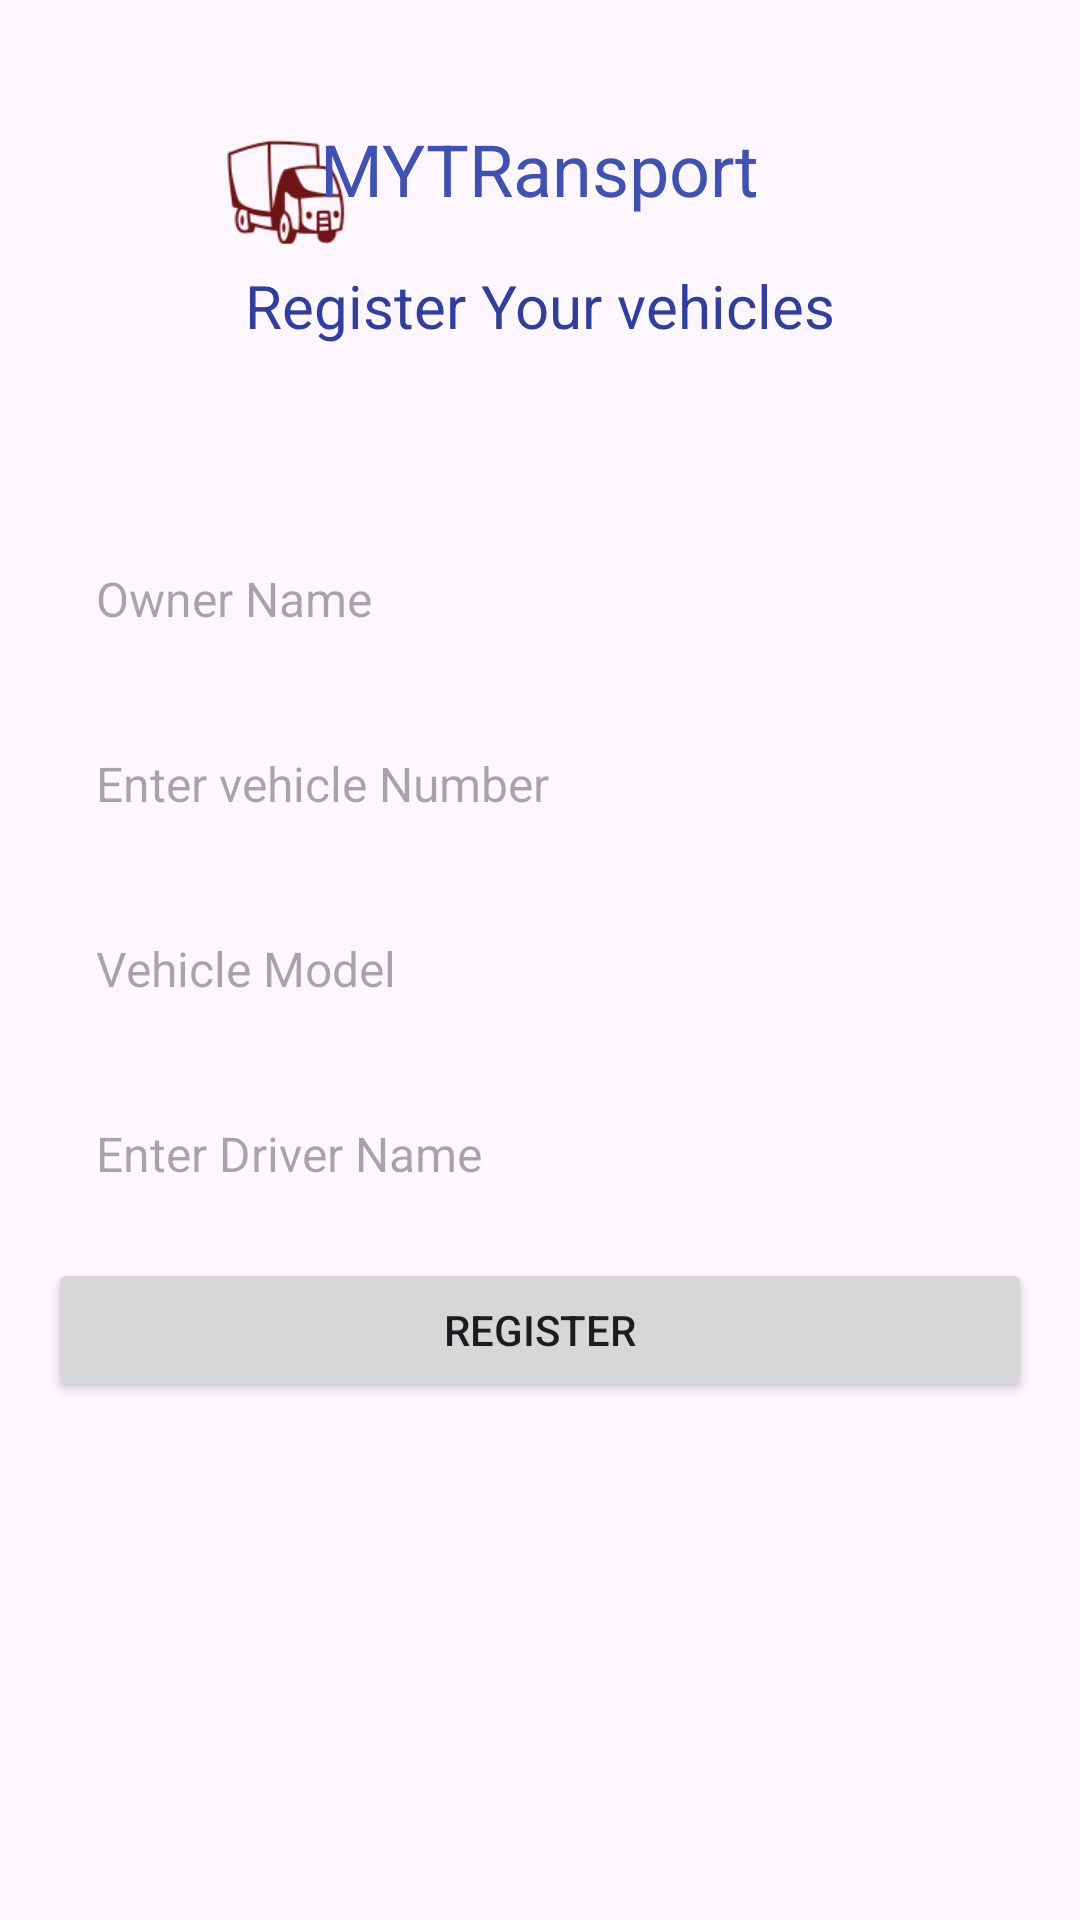

This screen was rendered from an Android layout file. Write that file and the resources it references.
<!-- AndroidManifest.xml: application theme Theme.MYTransport1 -->
<!-- res/layout/activity_vehicle_registration.xml -->
<?xml version="1.0" encoding="utf-8"?>
<RelativeLayout xmlns:android="http://schemas.android.com/apk/res/android"
    android:layout_width="match_parent"
    android:layout_height="match_parent"
    android:padding="16dp">
    
    <ImageView
        android:id="@+id/imageViewLogo"
        android:layout_width="58dp"
        android:layout_height="48dp"
        android:layout_alignParentTop="true"
        android:layout_marginTop="24dp"
        android:layout_marginLeft="50dp"
        android:layout_marginBottom="16dp"
        android:src="@drawable/logo3"/>
    
    <TextView
        android:id="@+id/textViewCompanyName"
        android:layout_width="wrap_content"
        android:layout_height="wrap_content"
        android:text="MYTRansport"
        android:textSize="24sp"
        android:textColor="@color/colorPrimary"
        android:layout_alignParentTop="true"
        android:layout_centerHorizontal="true"
        android:layout_marginTop="24dp"
        android:layout_marginBottom="16dp"/>

    
    <TextView
        android:id="@+id/textViewFormHeading"
        android:layout_width="wrap_content"
        android:layout_height="wrap_content"
        android:text="Register Your vehicles"
        android:textSize="20sp"
        android:textColor="@color/colorPrimaryDark"
        android:layout_below="@id/textViewCompanyName"
        android:layout_centerHorizontal="true"
        android:layout_marginBottom="24dp"/>

    <LinearLayout
        android:layout_width="match_parent"
        android:layout_height="wrap_content"
        android:layout_centerInParent="true"
        android:orientation="vertical">

       <EditText
        android:id="@+id/ownerName"
        android:layout_width="match_parent"
        android:layout_height="wrap_content"
            style="@style/CustomEditText"
        android:hint="Owner Name"/>

       <EditText
        android:id="@+id/vehicleNo"
        android:layout_width="match_parent"
        android:layout_height="wrap_content"
           style="@style/CustomEditText"
           android:inputType="text"
        android:hint="Enter vehicle Number"/>

         <EditText
              android:id="@+id/vehicleModel"
              android:layout_width="match_parent"
              android:layout_height="wrap_content"
              style="@style/CustomEditText"
              android:hint="Vehicle Model"/>









    <EditText
        android:id="@+id/DriverName"
        android:layout_width="match_parent"
        android:layout_height="wrap_content"
        style="@style/CustomEditText"
        android:hint="Enter Driver Name"/>

    <Button
        android:id="@+id/RegisterVehicle"
        android:layout_width="match_parent"
        android:layout_height="wrap_content"
        android:text="Register"/>
        
 </LinearLayout>
</RelativeLayout>
<!-- resources referenced by this layout -->
<resources>
  <color name="colorPrimary">#3F51B5</color>
  <color name="colorPrimaryDark">#303F9F</color>
  <!-- drawable logo3: png bitmap (drawable, 3631 bytes) -->
  <style name="CustomEditText">
          <item name="android:layout_width">match_parent</item>
          <item name="android:layout_height">wrap_content</item>
          <item name="android:background">?attr/selectableItemBackground</item>
          <item name="android:padding">16dp</item>
          <item name="android:textSize">16sp</item>
          <item name="android:layout_marginBottom">8dp</item>
      </style>
  <style name="Theme.MYTransport1" parent="Base.Theme.MYTransport1" />
  <style name="Base.Theme.MYTransport1" parent="Theme.Material3.DayNight.NoActionBar">
          
          
      </style>
</resources>
